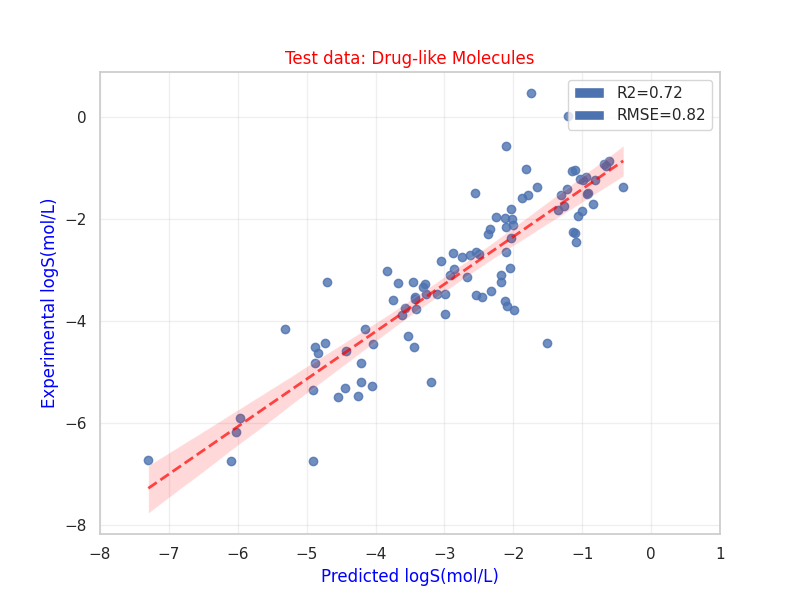

The file beside this chart, header and first rows:
True Values, Predicted Values
-1.4, -1.222
-1.73, -1.271
-2.26, -1.109
-2.95, -2.044
-2.44, -1.093
-1.58, -1.877
-1.22, -0.9954
-2.81, -3.053
-0.95, -0.6586
-2.15, -2.107
-1.21, -1.032
-1.69, -0.8451
-3.76, -3.413
-6.75, -6.101
-2.25, -1.137
-4.5, -3.435
-4.83, -4.875
-1.16, -0.9445
-5.19, -3.194
-3.27, -3.277
-3.75, -3.57
-4.5, -4.874
-2.97, -2.86
-4.15, -4.149
-2.65, -2.108
-5.35, -4.907
-5.28, -4.048
-2.68, -2.498
-1.06, -1.145
-3.59, -3.743
-3.49, -2.542
-2.19, -2.332
-0.56, -2.101
-3.47, -2.992
-4.43, -1.511
-3.24, -2.172
-1.82, -1.346
-4.82, -4.205
-3.57, -3.427
-1.22, -0.8196
-3.87, -3.623
-3.61, -2.125
-1.98, -2.12
-4.58, -4.422
-3.09, -2.921
-2.29, -2.375
-1.49, -2.559
-3.86, -2.996
-3.79, -1.988
-4.42, -4.735
-2.37, -2.037
-6.18, -6.02
-0.91, -0.6895
-1.93, -1.055
-5.49, -4.548
-5.46, -4.261
-2.7, -2.622
-2.73, -2.746
-1.52, -1.315
-3.53, -2.456
... 38 more rows
